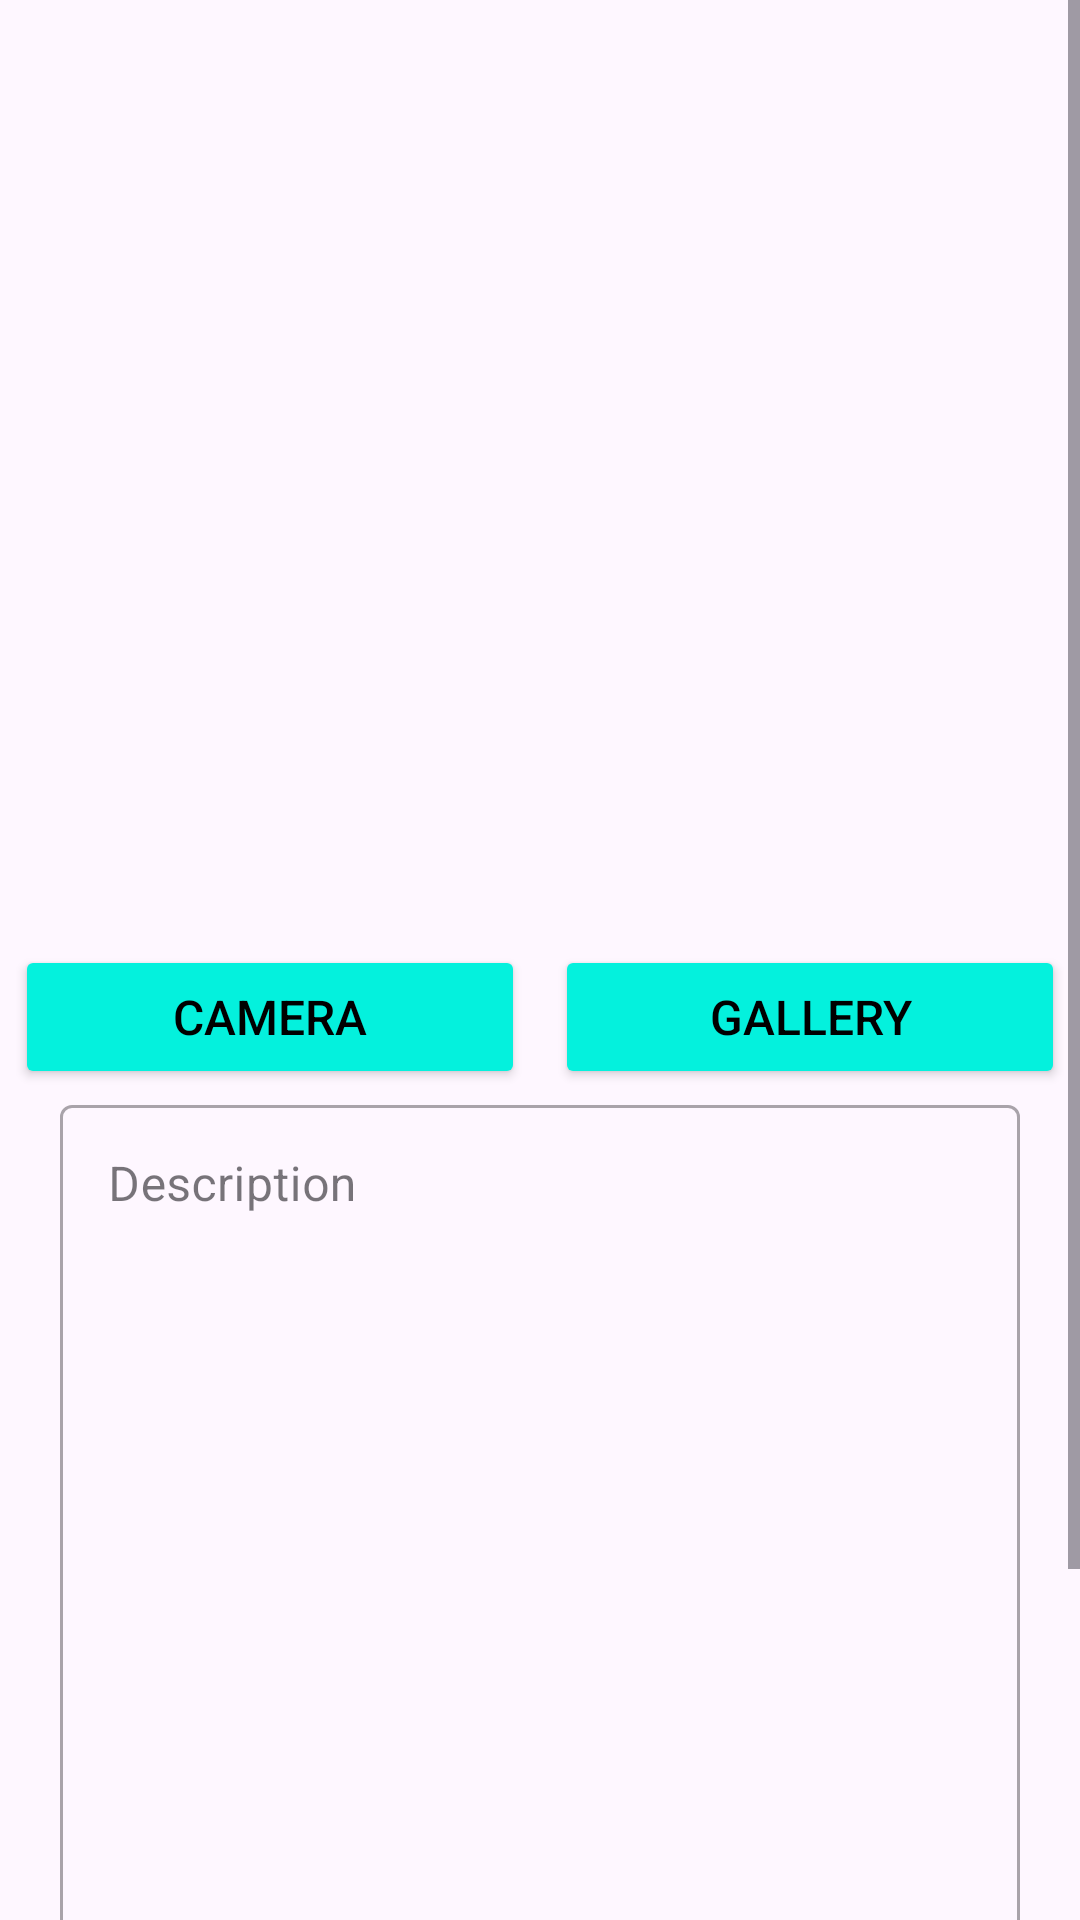

This screen was rendered from an Android layout file. Write that file and the resources it references.
<!-- AndroidManifest.xml: application theme Theme.LoginWithAnimation -->
<!-- res/layout/activity_add_story.xml -->
<?xml version="1.0" encoding="utf-8"?>
<ScrollView xmlns:android="http://schemas.android.com/apk/res/android"
    xmlns:app="http://schemas.android.com/apk/res-auto"
    xmlns:tools="http://schemas.android.com/tools"
    android:layout_width="match_parent"
    android:layout_height="match_parent"
    tools:context=".view.addstory.AddStoryActivity">

    <androidx.constraintlayout.widget.ConstraintLayout
        android:layout_width="match_parent"
        android:layout_height="wrap_content" >


        <com.google.android.material.progressindicator.LinearProgressIndicator
            android:id="@+id/progressIndicator"
            android:layout_width="match_parent"
            android:layout_height="wrap_content"
            android:indeterminate="true"
            android:visibility="gone"
            app:layout_constraintEnd_toEndOf="parent"
            app:layout_constraintStart_toStartOf="parent"
            app:layout_constraintTop_toTopOf="parent" />

        <ImageView
            android:id="@+id/previewImageView"
            android:layout_width="0dp"
            android:layout_height="300dp"
            android:layout_margin="10dp"
            app:layout_constraintEnd_toEndOf="parent"
            app:layout_constraintStart_toStartOf="parent"
            app:layout_constraintTop_toTopOf="parent"
            app:srcCompat="@drawable/ic_place_holder" />

        <Button
            android:id="@+id/camera_button"
            android:layout_width="0dp"
            android:layout_height="wrap_content"
            android:layout_marginHorizontal="5dp"
            android:layout_marginTop="5dp"
            android:text="Camera"
            android:backgroundTint="@color/tosca"
            android:textColor="@color/black"
            android:textSize="16sp"
            app:layout_constraintEnd_toStartOf="@id/gallery_button"
            app:layout_constraintStart_toStartOf="parent"
            app:layout_constraintTop_toBottomOf="@+id/previewImageView" />

        <Button
            android:id="@+id/gallery_button"
            android:layout_width="0dp"
            android:layout_height="wrap_content"
            android:layout_marginHorizontal="5dp"
            android:layout_marginTop="5dp"
            android:text="Gallery"
            android:backgroundTint="@color/tosca"
            android:textColor="@color/black"
            android:textSize="16sp"
            app:layout_constraintEnd_toEndOf="parent"
            app:layout_constraintStart_toEndOf="@+id/camera_button"
            app:layout_constraintTop_toBottomOf="@+id/previewImageView" />

        <com.google.android.material.textfield.TextInputLayout
            android:id="@+id/ed_add_description_layout"
            style="@style/Widget.MaterialComponents.TextInputLayout.OutlinedBox"
            android:layout_width="0dp"
            android:layout_height="300dp"
            android:layout_marginHorizontal="20dp"
            app:layout_constraintEnd_toEndOf="parent"
            app:layout_constraintStart_toStartOf="parent"
            app:layout_constraintTop_toBottomOf="@+id/camera_button">

            <EditText
                android:id="@+id/ed_add_description"
                android:layout_width="match_parent"
                android:layout_height="290dp"
                android:gravity="start"
                android:hint="Description"
                android:inputType="text"
                android:labelFor="@+id/edt_desc" />
        </com.google.android.material.textfield.TextInputLayout>

        <CheckBox
            android:id="@+id/locationCheckBox"
            android:layout_width="wrap_content"
            android:layout_height="wrap_content"
            android:layout_marginStart="10dp"
            android:text="Include GPS Location"
            app:layout_constraintStart_toStartOf="parent"
            app:layout_constraintTop_toBottomOf="@id/ed_add_description_layout"
            android:checked="false" />

        <TextView
            android:id="@+id/locationLabel"
            android:layout_width="wrap_content"
            android:layout_height="wrap_content"
            android:layout_marginStart="15dp"
            android:text="Current Location:"
            app:layout_constraintStart_toStartOf="parent"
            app:layout_constraintTop_toBottomOf="@id/locationCheckBox"
            android:visibility="gone" />

        <TextView
            android:id="@+id/locationText"
            android:layout_width="0dp"
            android:layout_height="wrap_content"
            android:textAlignment="center"
            android:text="Latitude: 0.0, Longitude: 0.0"
            app:layout_constraintEnd_toEndOf="parent"
            app:layout_constraintStart_toStartOf="parent"
            app:layout_constraintTop_toBottomOf="@id/locationLabel"
            android:visibility="gone" />

        <Button
            android:id="@+id/uploadButton"
            android:layout_width="0dp"
            android:layout_height="wrap_content"
            android:layout_marginStart="8dp"
            android:layout_marginTop="16dp"
            android:layout_marginEnd="8dp"
            android:layout_marginBottom="8dp"
            android:text="Upload"
            android:backgroundTint="@color/tosca"
            android:textColor="@color/black"
            android:textSize="16sp"
            app:layout_constraintBottom_toBottomOf="parent"
            app:layout_constraintEnd_toEndOf="parent"
            app:layout_constraintStart_toStartOf="parent"
            app:layout_constraintTop_toBottomOf="@id/locationText" />
    </androidx.constraintlayout.widget.ConstraintLayout>
</ScrollView>
<!-- resources referenced by this layout -->
<resources>
  <color name="black">#FF000000</color>
  <color name="tosca">#04F1DD</color>
  <style name="Theme.LoginWithAnimation" parent="Base.Theme.LoginWithAnimation" />
  <style name="Base.Theme.LoginWithAnimation" parent="Theme.Material3.DayNight.NoActionBar">
          
          
      </style>
</resources>
